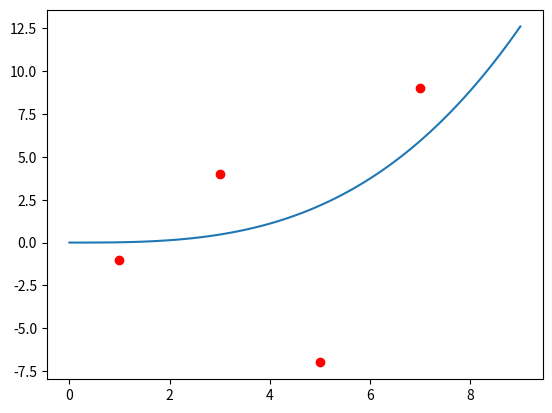

Write Python code to recreate this figure.
import numpy as np
import matplotlib.pyplot as plt

x = np.array([1, 3, 5, 7], dtype = float)
y = np.array([-1, 4, -7, 9], dtype = float)

g = lambda x: x**3

discrete_l1 = np.dot(g(x), g(x))
discrete_l2 = np.dot(y, g(x))

alpha = discrete_l2/discrete_l1

plt.scatter(x,y, marker='o', color='r')

x_linspace = np.linspace(0, 9, 100)

plt.plot(x_linspace, alpha*g(x_linspace))

plt.show()
